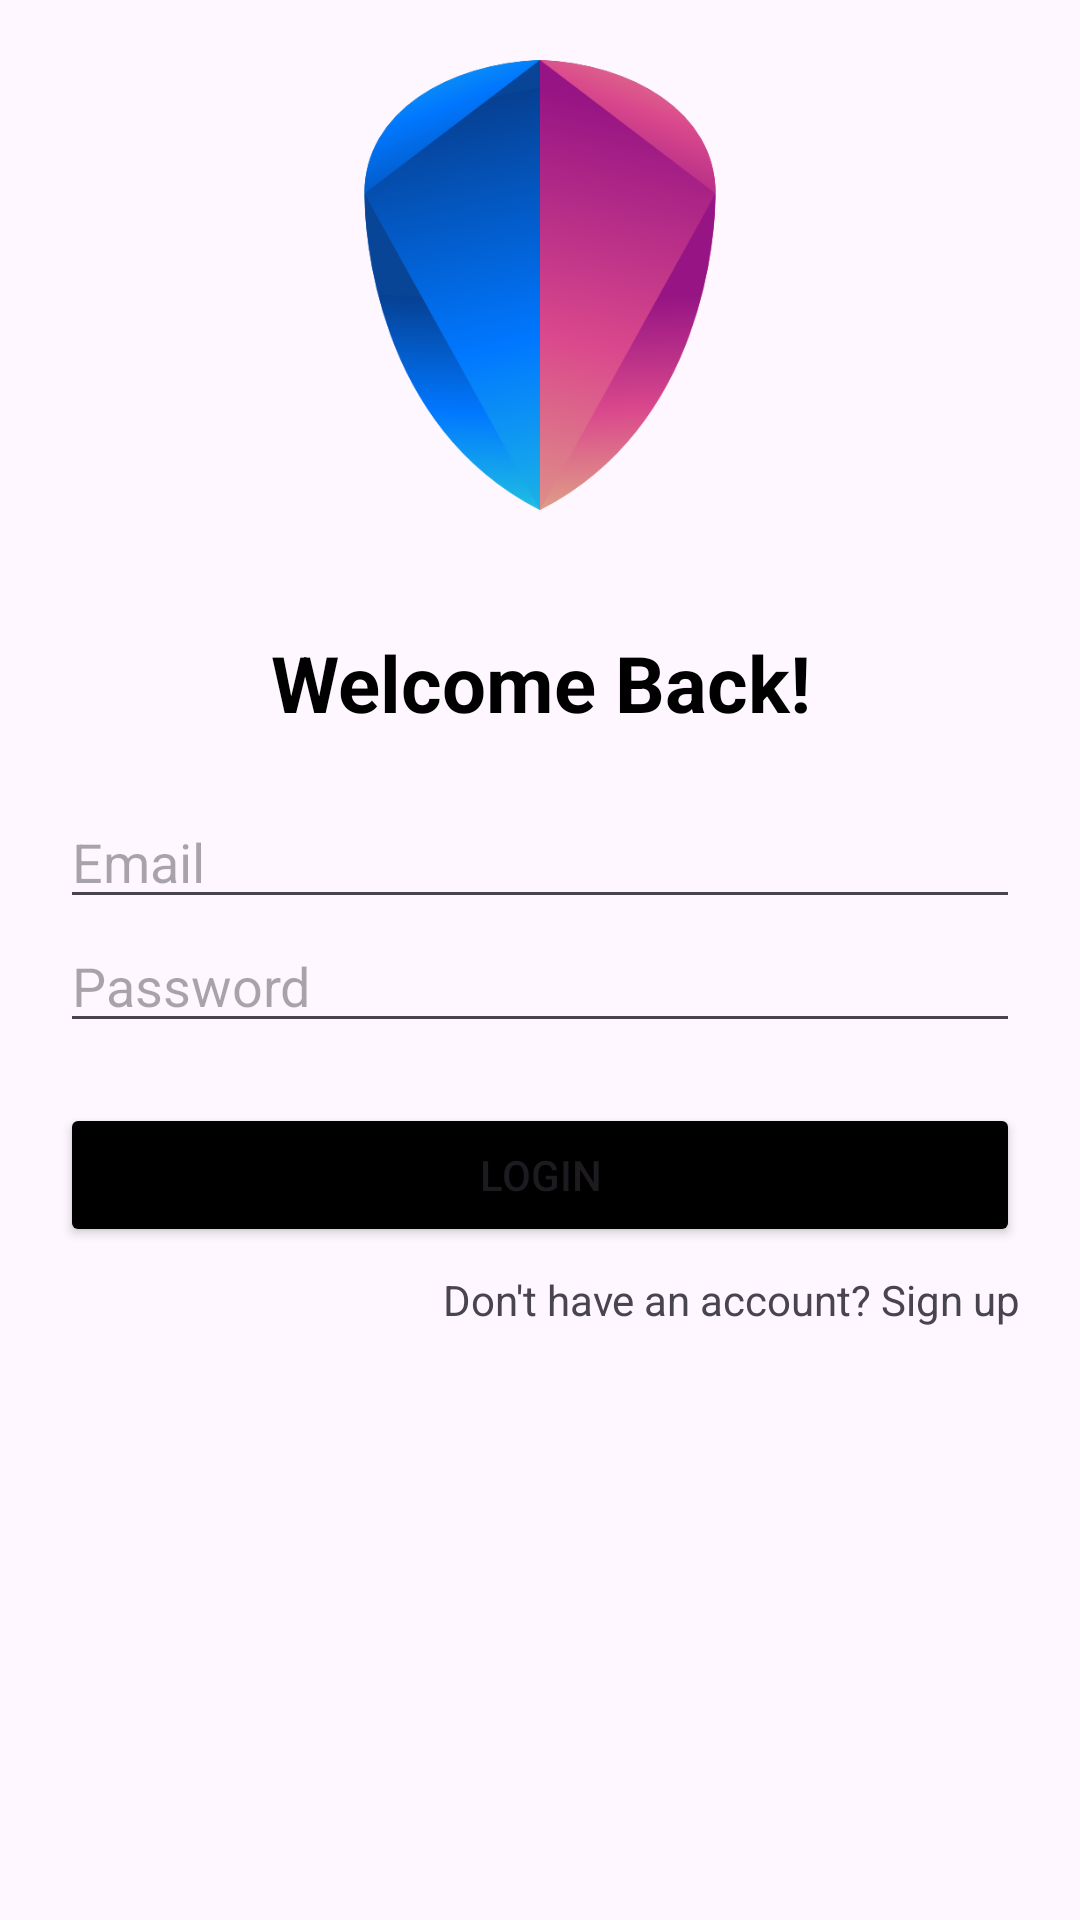

Produce the Android XML layout that renders to this screen, including the resource entries it uses.
<!-- AndroidManifest.xml: application theme Theme.MentalHealthSupport -->
<!-- res/layout/login_activity.xml -->
<?xml version="1.0" encoding="utf-8"?>
<LinearLayout
    xmlns:android="http://schemas.android.com/apk/res/android"
    android:layout_width="match_parent"
    android:layout_height="match_parent"
    android:orientation="vertical"
    >

    <ImageView
        android:layout_width="wrap_content"
        android:layout_height="150dp"
        android:src="@drawable/mental_health_icon"
        android:layout_gravity="center"
        android:layout_margin="20dp"
        />

    <TextView
        android:layout_width="match_parent"
        android:layout_height="wrap_content"
        android:text="Welcome Back!"
        android:textSize="26sp"
        android:gravity="center"
        android:padding="20dp"
        android:textStyle="bold"
        android:textColor="@color/black"
        />

    <EditText
        android:id="@+id/email_edt"
        android:layout_width="match_parent"
        android:layout_height="wrap_content"
        android:hint="Email"
        android:layout_marginStart="20dp"
        android:layout_marginEnd="20dp"
        />
    <EditText
        android:id="@+id/password_edt"
        android:layout_width="match_parent"
        android:layout_height="wrap_content"
        android:hint="Password"
        android:layout_marginStart="20dp"
        android:layout_marginEnd="20dp"
        />
    <Button
        android:id="@+id/login_btn"
        android:layout_width="match_parent"
        android:layout_height="wrap_content"
        android:text="Login"
        android:backgroundTint="@color/black"
        android:layout_marginStart="20dp"
        android:layout_marginEnd="20dp"
        android:layout_marginTop="20dp"
        />
    <TextView
        android:id="@+id/sign_up_txt"
        android:layout_width="match_parent"
        android:layout_height="wrap_content"
        android:text="Don't have an account? Sign up"
        android:layout_marginStart="20dp"
        android:layout_marginEnd="20dp"
        android:layout_marginTop="8dp"
        android:textAlignment="textEnd"
        />
</LinearLayout>
<!-- resources referenced by this layout -->
<resources>
  <!-- drawable mental_health_icon: png bitmap (drawable, 29864 bytes) -->
  <style name="Theme.MentalHealthSupport" parent="Base.Theme.MentalHealthSupport" />
  <style name="Base.Theme.MentalHealthSupport" parent="Theme.Material3.DayNight.NoActionBar">
          
          
      </style>
  <!-- not gathered from this repository: default colours our renderer supplied (Android Studio template values) -->
  <color name="black">#FF000000</color>
</resources>
